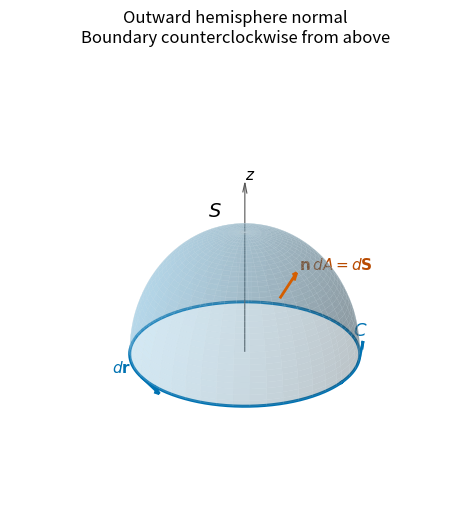

Python code for this plot: (Note: this script raises an exception after producing the figure.)
"""Original Stokes orientation sketch. Python 3.14, matplotlib 3.10.7, numpy 2.3.5.

The white PNG is saved to cwd, normally the mirrored _media directory.
"""
from pathlib import Path
import matplotlib
matplotlib.use('Agg')
import matplotlib.pyplot as plt
import numpy as np

th=np.linspace(0,np.pi/2,35);ph=np.linspace(0,2*np.pi,90)
TH,PH=np.meshgrid(th,ph)
X=np.sin(TH)*np.cos(PH);Y=np.sin(TH)*np.sin(PH);Z=np.cos(TH)
fig=plt.figure(figsize=(6.7,5.0),layout='constrained',facecolor='white')
ax=fig.add_subplot(projection='3d')
ax.plot_surface(X,Y,Z,color='#78b9dc',alpha=.32,linewidth=.15,edgecolor='#d9e8ef')
p=np.linspace(0,2*np.pi,500)
ax.plot(np.cos(p),np.sin(p),np.zeros_like(p),color='#0072b2',lw=2.2)
for q in [.15*np.pi,1.35*np.pi]:
    ax.quiver(np.cos(q),np.sin(q),0,-.35*np.sin(q),.35*np.cos(q),0,
              color='#0072b2',arrow_length_ratio=.3,lw=2)
P=np.array([.6,-.35,np.sqrt(1-.6**2-.35**2)])
ax.quiver(*P,*(.45*P),color='#d55e00',arrow_length_ratio=.2,lw=2)
ax.text(*(1.5*P),r'$\mathbf{n}\,dA=d\mathbf{S}$',fontsize=11,color='#b84a00')
q=1.35*np.pi
ax.text(np.cos(q)-.2,np.sin(q)-.15,.04,r'$d\mathbf{r}$',color='#0072b2',fontsize=11)
ax.text(-.6,.3,.9,'$S$',fontsize=14)
ax.text(.6,.8,0,'$C$',fontsize=13,color='#0072b2')
ax.quiver(0,0,0,0,0,1.4,color='#555555',arrow_length_ratio=.06,lw=.8)
ax.text(0,0,1.43,'$z$',fontsize=11)
ax.set(xlim=(-1.25,1.25),ylim=(-1.3,1.2),zlim=(-.08,1.5))
ax.set_box_aspect((1,1,.72));ax.view_init(elev=25,azim=-55);ax.set_axis_off()
ax.set_title('Outward hemisphere normal\nBoundary counterclockwise from above')
fig.savefig(Path(__file__).with_suffix('.png').name,dpi=160,facecolor='white')
